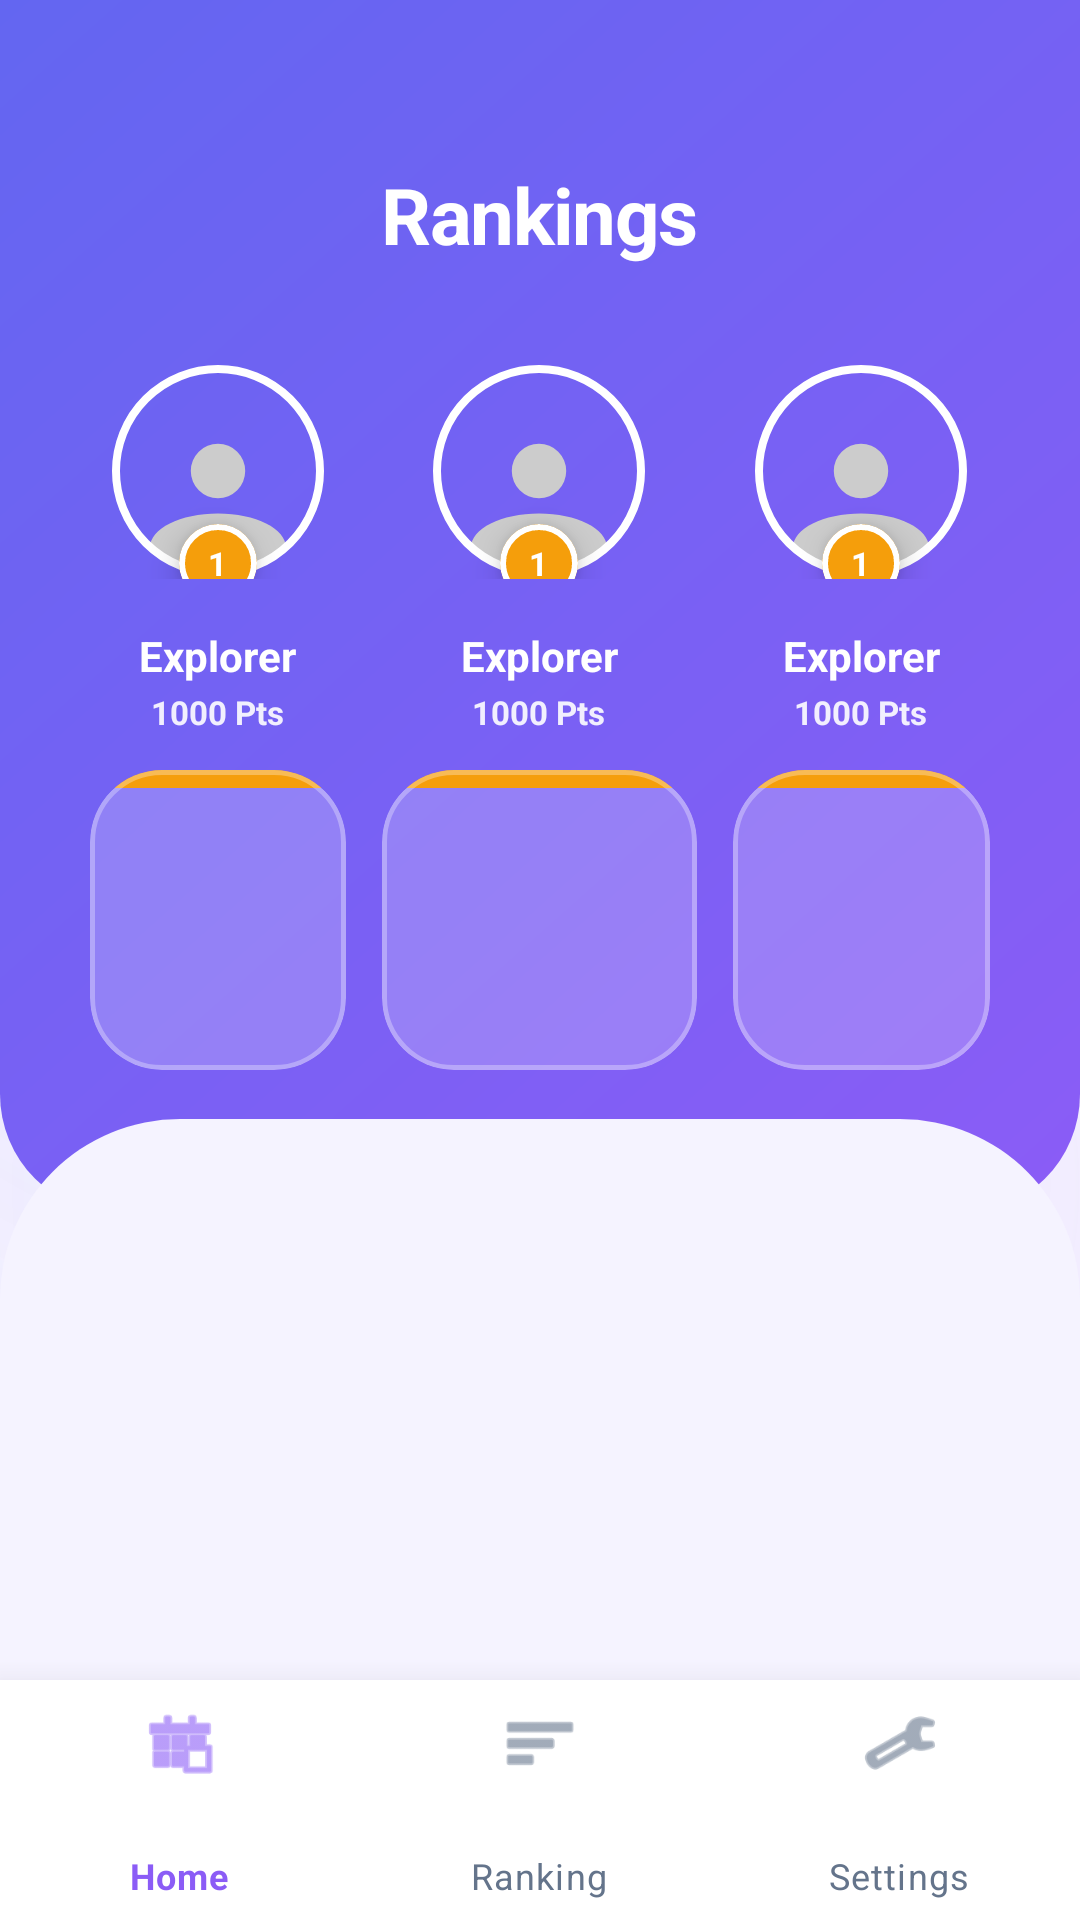

Reconstruct the res/layout file that produces this screen, plus the resources it refers to.
<!-- AndroidManifest.xml: application theme Theme.MyApplication -->
<!-- res/layout/activity_leaderboard.xml -->
<?xml version="1.0" encoding="utf-8"?>
<androidx.coordinatorlayout.widget.CoordinatorLayout
    xmlns:android="http://schemas.android.com/apk/res/android"
    xmlns:app="http://schemas.android.com/apk/res-auto"
    xmlns:tools="http://schemas.android.com/tools"
    android:layout_width="match_parent"
    android:layout_height="match_parent"
    android:background="@drawable/home_bg_complex">

    <com.google.android.material.appbar.AppBarLayout
        android:id="@+id/appBarLayout"
        android:layout_width="match_parent"
        android:layout_height="wrap_content"
        android:background="@android:color/transparent"
        app:elevation="0dp">

        <androidx.constraintlayout.widget.ConstraintLayout
            android:layout_width="match_parent"
            android:layout_height="wrap_content"
            android:background="@drawable/main_gradient_shape"
            android:paddingBottom="48dp">

            <TextView
                android:id="@+id/tvTitle"
                android:layout_width="wrap_content"
                android:layout_height="wrap_content"
                android:layout_marginTop="54dp"
                android:text="@string/rankings"
                android:textColor="@color/white"
                android:textSize="26sp"
                android:textStyle="bold"
                android:letterSpacing="-0.02"
                app:layout_constraintEnd_toEndOf="parent"
                app:layout_constraintStart_toStartOf="parent"
                app:layout_constraintTop_toTopOf="parent" />

            <LinearLayout
                android:id="@+id/podiumContainer"
                android:layout_width="match_parent"
                android:layout_height="wrap_content"
                android:layout_marginTop="32dp"
                android:gravity="bottom"
                android:orientation="horizontal"
                android:paddingHorizontal="24dp"
                app:layout_constraintTop_toBottomOf="@id/tvTitle">

                <include
                    android:id="@+id/podium2"
                    layout="@layout/item_podium"
                    android:layout_width="0dp"
                    android:layout_height="wrap_content"
                    android:layout_weight="1" />

                <include
                    android:id="@+id/podium1"
                    layout="@layout/item_podium"
                    android:layout_width="0dp"
                    android:layout_height="wrap_content"
                    android:layout_weight="1.2" />

                <include
                    android:id="@+id/podium3"
                    layout="@layout/item_podium"
                    android:layout_width="0dp"
                    android:layout_height="wrap_content"
                    android:layout_weight="1" />
            </LinearLayout>

        </androidx.constraintlayout.widget.ConstraintLayout>
    </com.google.android.material.appbar.AppBarLayout>

    <androidx.recyclerview.widget.RecyclerView
        android:id="@+id/rvLeaderboard"
        android:layout_width="match_parent"
        android:layout_height="match_parent"
        android:layout_marginTop="-32dp"
        android:background="@drawable/home_content_bg"
        android:clipToPadding="false"
        android:paddingTop="24dp"
        android:paddingBottom="160dp"
        app:layout_behavior="@string/appbar_scrolling_view_behavior" />

    <com.google.android.material.card.MaterialCardView
        android:id="@+id/cardMyRank"
        android:layout_width="match_parent"
        android:layout_height="wrap_content"
        android:layout_gravity="bottom"
        android:layout_marginHorizontal="20dp"
        android:layout_marginBottom="100dp"
        android:visibility="gone"
        app:cardBackgroundColor="@color/primaryBlue"
        app:cardCornerRadius="24dp"
        app:cardElevation="12dp"
        app:strokeColor="#40FFFFFF"
        app:strokeWidth="1dp"
        tools:visibility="visible">

        <LinearLayout
            android:layout_width="match_parent"
            android:layout_height="wrap_content"
            android:gravity="center_vertical"
            android:orientation="horizontal"
            android:padding="16dp">

            <TextView
                android:id="@+id/tvMyRank"
                android:layout_width="32dp"
                android:layout_height="wrap_content"
                android:text="--"
                android:textColor="@color/white"
                android:textSize="18sp"
                android:textStyle="bold" />

            <com.google.android.material.imageview.ShapeableImageView
                android:layout_width="44dp"
                android:layout_height="44dp"
                android:layout_marginStart="8dp"
                android:padding="2dp"
                android:src="@drawable/avatar_placeholder"
                app:shapeAppearanceOverlay="@style/CircleImage"
                app:strokeColor="#60FFFFFF"
                app:strokeWidth="2dp"
                android:contentDescription="@null" />

            <LinearLayout
                android:layout_width="0dp"
                android:layout_height="wrap_content"
                android:layout_marginStart="16dp"
                android:layout_weight="1"
                android:orientation="vertical">
                <TextView
                    android:id="@+id/tvMyNickname"
                    android:layout_width="wrap_content"
                    android:layout_height="wrap_content"
                    android:text="@string/you"
                    android:textColor="@color/white"
                    android:textSize="16sp"
                    android:textStyle="bold" />
                <TextView
                    android:layout_width="wrap_content"
                    android:layout_height="wrap_content"
                    android:text="@string/keep_climbing"
                    android:textColor="#B3FFFFFF"
                    android:textSize="11sp" />
            </LinearLayout>

            <TextView
                android:id="@+id/tvMyScore"
                android:layout_width="wrap_content"
                android:layout_height="wrap_content"
                android:text="--"
                android:textColor="@color/white"
                android:textSize="16sp"
                android:textStyle="bold" />

        </LinearLayout>
    </com.google.android.material.card.MaterialCardView>

    <com.google.android.material.bottomnavigation.BottomNavigationView
        android:id="@+id/bottom_navigation"
        android:layout_width="match_parent"
        android:layout_height="80dp"
        android:layout_gravity="bottom"
        android:background="@color/surfaceColor"
        app:elevation="16dp"
        app:labelVisibilityMode="labeled"
        app:itemIconSize="26dp"
        app:itemIconTint="@color/nav_item_color"
        app:itemTextColor="@color/nav_item_color"
        app:itemRippleColor="@color/primaryLight"
        app:menu="@menu/bottom_menu" />

</androidx.coordinatorlayout.widget.CoordinatorLayout>
<!-- res/layout/item_podium.xml (included above) -->
<?xml version="1.0" encoding="utf-8"?>
<LinearLayout xmlns:android="http://schemas.android.com/apk/res/android"
    xmlns:app="http://schemas.android.com/apk/res-auto"
    android:layout_width="match_parent"
    android:layout_height="wrap_content"
    android:gravity="center"
    android:orientation="vertical">

    <RelativeLayout
        android:layout_width="wrap_content"
        android:layout_height="wrap_content">

        <com.google.android.material.imageview.ShapeableImageView
            android:id="@+id/ivAvatarPodium"
            android:layout_width="72dp"
            android:layout_height="72dp"
            android:padding="2dp"
            android:src="@drawable/avatar_placeholder"
            app:shapeAppearanceOverlay="@style/CircleImage"
            app:strokeColor="@color/white"
            app:strokeWidth="2.5dp"
            android:contentDescription="@null" />

        <com.google.android.material.card.MaterialCardView
            android:id="@+id/cardRankBadge"
            android:layout_width="26dp"
            android:layout_height="26dp"
            android:layout_alignBottom="@id/ivAvatarPodium"
            android:layout_centerHorizontal="true"
            android:layout_marginBottom="-8dp"
            app:cardBackgroundColor="@color/accentAmber"
            app:cardCornerRadius="13dp"
            app:cardElevation="6dp"
            app:strokeWidth="2dp"
            app:strokeColor="@color/white">

            <TextView
                android:id="@+id/tvRankBadge"
                android:layout_width="wrap_content"
                android:layout_height="wrap_content"
                android:layout_gravity="center"
                android:text="1"
                android:textColor="@color/white"
                android:textSize="11sp"
                android:textStyle="bold" />
        </com.google.android.material.card.MaterialCardView>
    </RelativeLayout>

    <TextView
        android:id="@+id/tvPlayerName"
        android:layout_width="wrap_content"
        android:layout_height="wrap_content"
        android:layout_marginTop="16dp"
        android:text="Explorer"
        android:textColor="@color/white"
        android:textSize="14sp"
        android:textStyle="bold"
        android:maxWidth="80dp"
        android:ellipsize="end"
        android:singleLine="true"/>

    <TextView
        android:id="@+id/tvPlayerScore"
        android:layout_width="wrap_content"
        android:layout_height="wrap_content"
        android:layout_marginTop="2dp"
        android:text="1000 Pts"
        android:textColor="@color/white"
        android:alpha="0.9"
        android:textSize="11sp"
        android:textStyle="bold" />

    <com.google.android.material.card.MaterialCardView
        android:id="@+id/cardPodiumStep"
        android:layout_width="match_parent"
        android:layout_height="100dp"
        android:layout_marginTop="12dp"
        android:layout_marginHorizontal="6dp"
        app:cardBackgroundColor="#33FFFFFF"
        app:cardCornerRadius="24dp"
        app:cardElevation="0dp"
        app:strokeWidth="1.5dp"
        app:strokeColor="#4DFFFFFF">

        <View
            android:id="@+id/viewStepTopColor"
            android:layout_width="match_parent"
            android:layout_height="6dp"
            android:layout_gravity="top"
            android:background="@color/accentAmber" />

    </com.google.android.material.card.MaterialCardView>

</LinearLayout>
<!-- resources referenced by this layout -->
<resources>
  <color name="accentAmber">#F59E0B</color>
  <color name="primaryBlue">#8B5CF6</color>
  <color name="primaryLight">#F5F3FF</color>
  <color name="surfaceColor">#FFFFFF</color>
  <color name="white">#FFFFFF</color>
  <!-- drawable avatar_placeholder (drawable) -->
  <?xml version="1.0" encoding="utf-8"?>
  <vector xmlns:android="http://schemas.android.com/apk/res/android"
      android:width="24dp"
      android:height="24dp"
      android:viewportWidth="24"
      android:viewportHeight="24">
      <path
          android:fillColor="#CCCCCC"
          android:pathData="M12,12m-3.2,0a3.2,3.2 0,1 1,6.4 0a3.2,3.2 0,1 1,-6.4 0M12,17c-4.42,0 -8,1.79 -8,4v2h16v-2c0,-2.21 -3.58,-4 -8,-4z"/>
  </vector>
  <!-- drawable home_bg_complex (drawable) -->
  <?xml version="1.0" encoding="utf-8"?>
  <layer-list xmlns:android="http://schemas.android.com/apk/res/android">
      <item>
          <shape>
              <solid android:color="@color/bgDark"/>
          </shape>
      </item>
      <item android:top="-200dp" android:left="-150dp">
          <shape>
              <size android:width="400dp" android:height="400dp"/>
              <gradient
                  android:type="radial"
                  android:gradientRadius="300dp"
                  android:startColor="#1A6366F1"
                  android:endColor="#006366F1"/>
          </shape>
      </item>
      <item android:bottom="-150dp" android:right="-100dp">
          <shape>
              <size android:width="350dp" android:height="350dp"/>
              <gradient
                  android:type="radial"
                  android:gradientRadius="250dp"
                  android:startColor="#1AC084FC"
                  android:endColor="#00C084FC"/>
          </shape>
      </item>
  </layer-list>
  <!-- drawable home_content_bg (drawable) -->
  <?xml version="1.0" encoding="utf-8"?>
  <shape xmlns:android="http://schemas.android.com/apk/res/android">
      <solid android:color="@color/bgDark"/>
      <corners
          android:topLeftRadius="60dp"
          android:topRightRadius="60dp"/>
  </shape>
  <!-- drawable main_gradient_shape (drawable) -->
  <?xml version="1.0" encoding="utf-8"?>
  <shape xmlns:android="http://schemas.android.com/apk/res/android">
      <gradient
          android:startColor="@color/headerGradientStart"
          android:endColor="@color/headerGradientEnd"
          android:angle="135"/>
      <corners android:bottomLeftRadius="40dp" android:bottomRightRadius="40dp"/>
  </shape>
  <string name="keep_climbing">Keep climbing!</string>
  <string name="rankings">Rankings</string>
  <string name="you">You</string>
  <style name="CircleImage">
          <item name="cornerSize">50%</item>
      </style>
  <color name="bgDark">#F5F3FF</color>
  <color name="headerGradientStart">#8B5CF6</color>
  <color name="headerGradientEnd">#6366F1</color>
  <color name="primaryBlueVariant">#7C3AED</color>
  <color name="secondaryColor">#6366F1</color>
  <color name="textDark">#1E1B4B</color>
  <color name="errorText">#B91C1C</color>
  <color name="textSecondary">#64748B</color>
  <style name="Widget.App.BottomNavigationView" parent="Widget.MaterialComponents.BottomNavigationView">
          <item name="backgroundTint">@color/surfaceColor</item>
          <item name="itemIconTint">@color/nav_item_color</item>
          <item name="itemTextColor">@color/nav_item_color</item>
          <item name="itemRippleColor">@color/primaryLight</item>
          <item name="labelVisibilityMode">labeled</item>
          <item name="itemIconSize">24dp</item>
          <item name="elevation">8dp</item>
      </style>
</resources>
